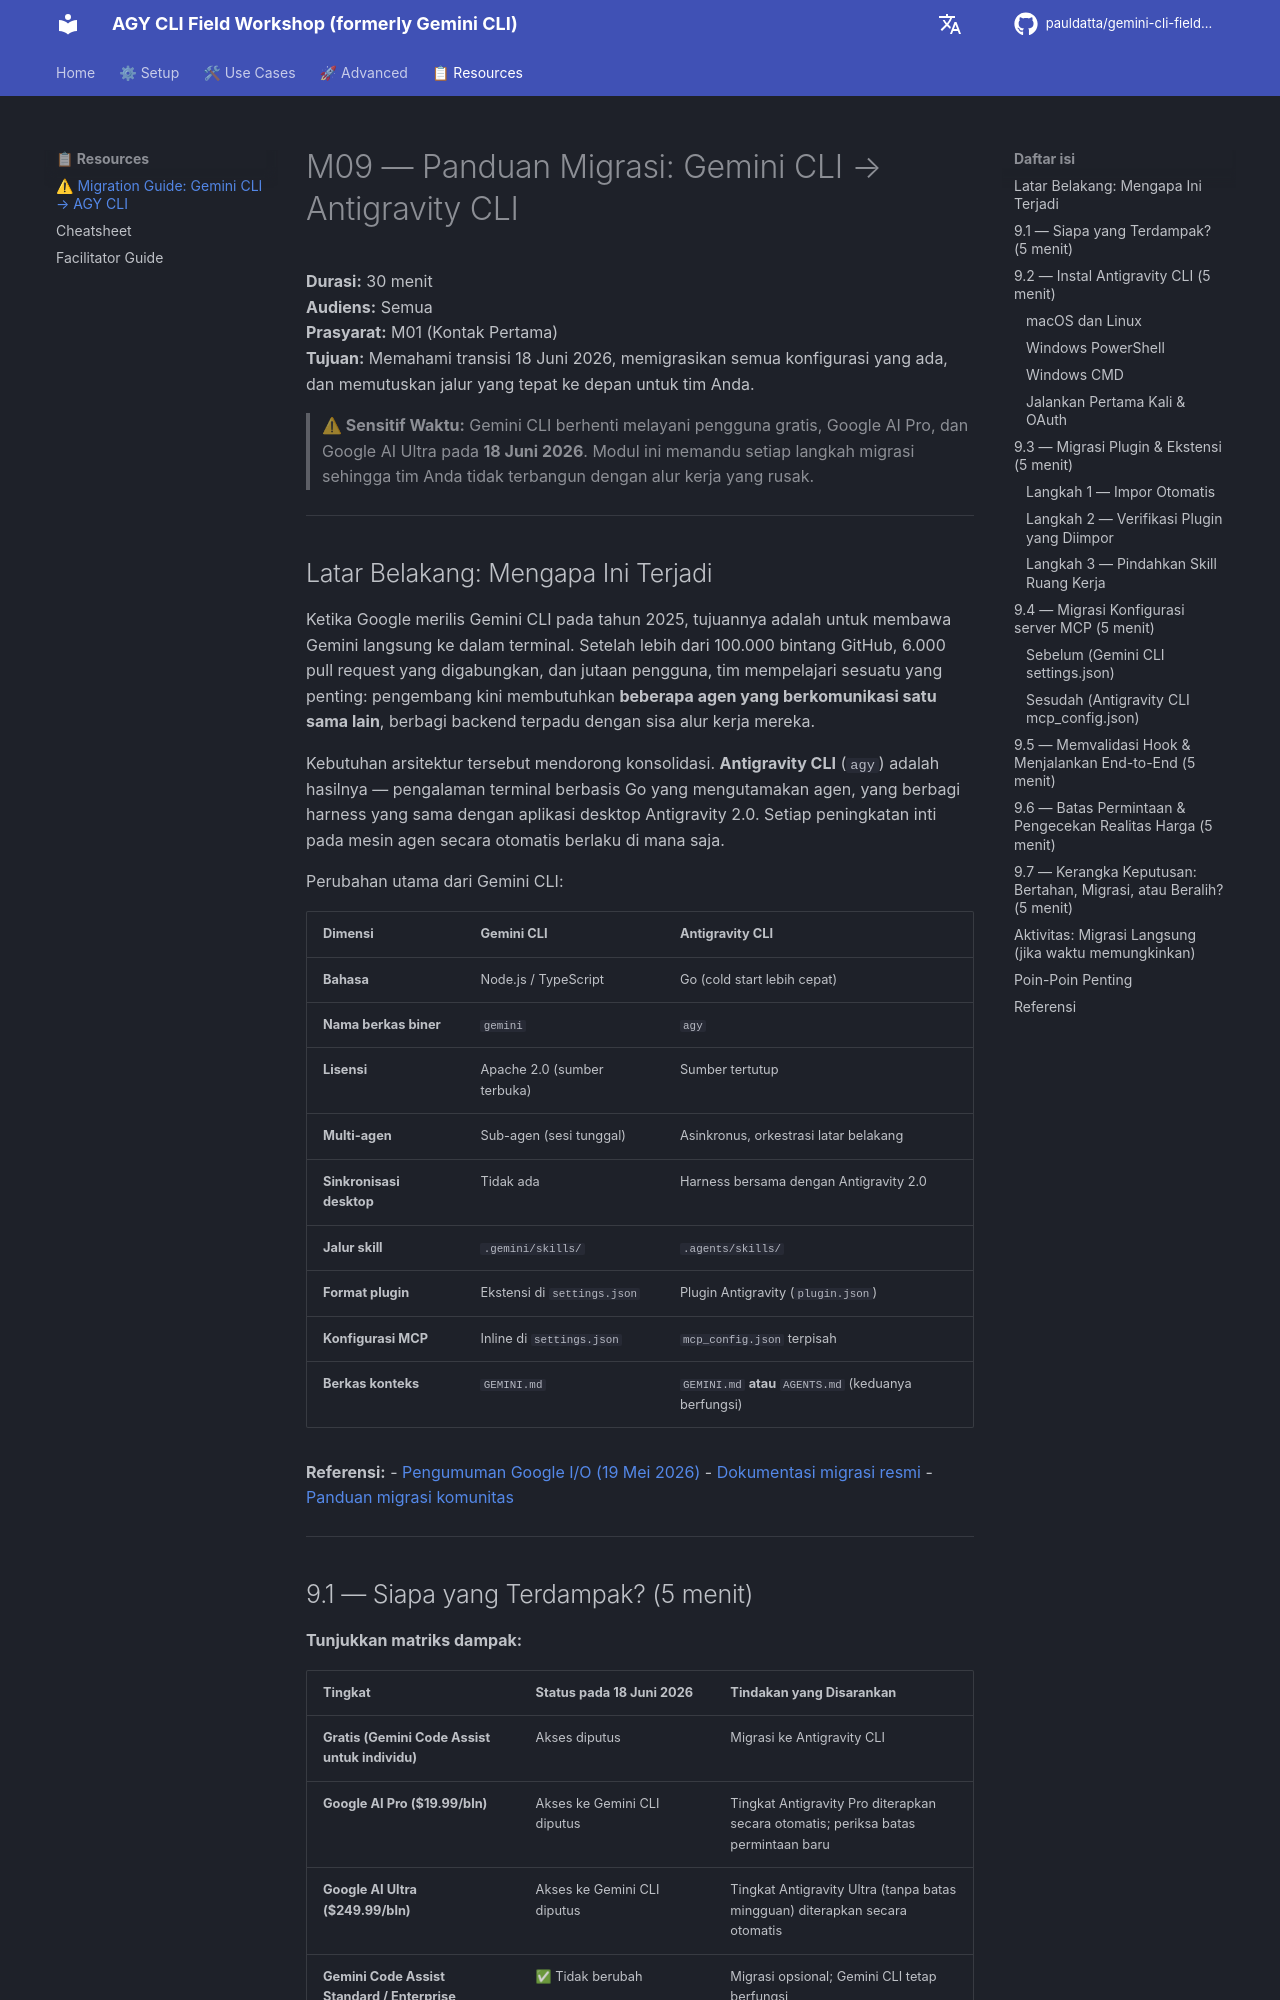

repository: pauldatta/gemini-cli-field-workshop · page: id/migration-guide/index.html · generator: mkdocs

# M09 — Panduan Migrasi: Gemini CLI → Antigravity CLI

**Durasi:** 30 menit  
**Audiens:** Semua  
**Prasyarat:** M01 (Kontak Pertama)  
**Tujuan:** Memahami transisi 18 Juni 2026, memigrasikan semua konfigurasi yang ada, dan memutuskan jalur yang tepat ke depan untuk tim Anda.

> **⚠ Sensitif Waktu:** Gemini CLI berhenti melayani pengguna gratis, Google AI Pro, dan Google AI Ultra pada **18 Juni 2026**. Modul ini memandu setiap langkah migrasi sehingga tim Anda tidak terbangun dengan alur kerja yang rusak.

---
## Latar Belakang: Mengapa Ini Terjadi

Ketika Google merilis Gemini CLI pada tahun 2025, tujuannya adalah untuk membawa Gemini langsung ke dalam terminal. Setelah lebih dari 100.000 bintang GitHub, 6.000 pull request yang digabungkan, dan jutaan pengguna, tim mempelajari sesuatu yang penting: pengembang kini membutuhkan **beberapa agen yang berkomunikasi satu sama lain**, berbagi backend terpadu dengan sisa alur kerja mereka.

Kebutuhan arsitektur tersebut mendorong konsolidasi. **Antigravity CLI** (`agy`) adalah hasilnya — pengalaman terminal berbasis Go yang mengutamakan agen, yang berbagi harness yang sama dengan aplikasi desktop Antigravity 2.0. Setiap peningkatan inti pada mesin agen secara otomatis berlaku di mana saja.

Perubahan utama dari Gemini CLI:

| Dimensi | Gemini CLI | Antigravity CLI |
|:---|:---|:---|
| **Bahasa** | Node.js / TypeScript | Go (cold start lebih cepat) |
| **Nama berkas biner** | `gemini` | `agy` |
| **Lisensi** | Apache 2.0 (sumber terbuka) | Sumber tertutup |
| **Multi-agen** | Sub-agen (sesi tunggal) | Asinkronus, orkestrasi latar belakang |
| **Sinkronisasi desktop** | Tidak ada | Harness bersama dengan Antigravity 2.0 |
| **Jalur skill** | `.gemini/skills/` | `.agents/skills/` |
| **Format plugin** | Ekstensi di `settings.json` | Plugin Antigravity (`plugin.json`) |
| **Konfigurasi MCP** | Inline di `settings.json` | `mcp_config.json` terpisah |
| **Berkas konteks** | `GEMINI.md` | `GEMINI.md` **atau** `AGENTS.md` (keduanya berfungsi) |

**Referensi:**
- [Pengumuman Google I/O (19 Mei 2026)](https://developers.googleblog.com/an-important-update-transitioning-gemini-cli-to-antigravity-cli/)
- [Dokumentasi migrasi resmi](https://antigravity.google/docs/gcli-migration)
- [Panduan migrasi komunitas](https://avinashsangle.com/blog/gemini-cli-to-antigravity-cli-guide)

---
